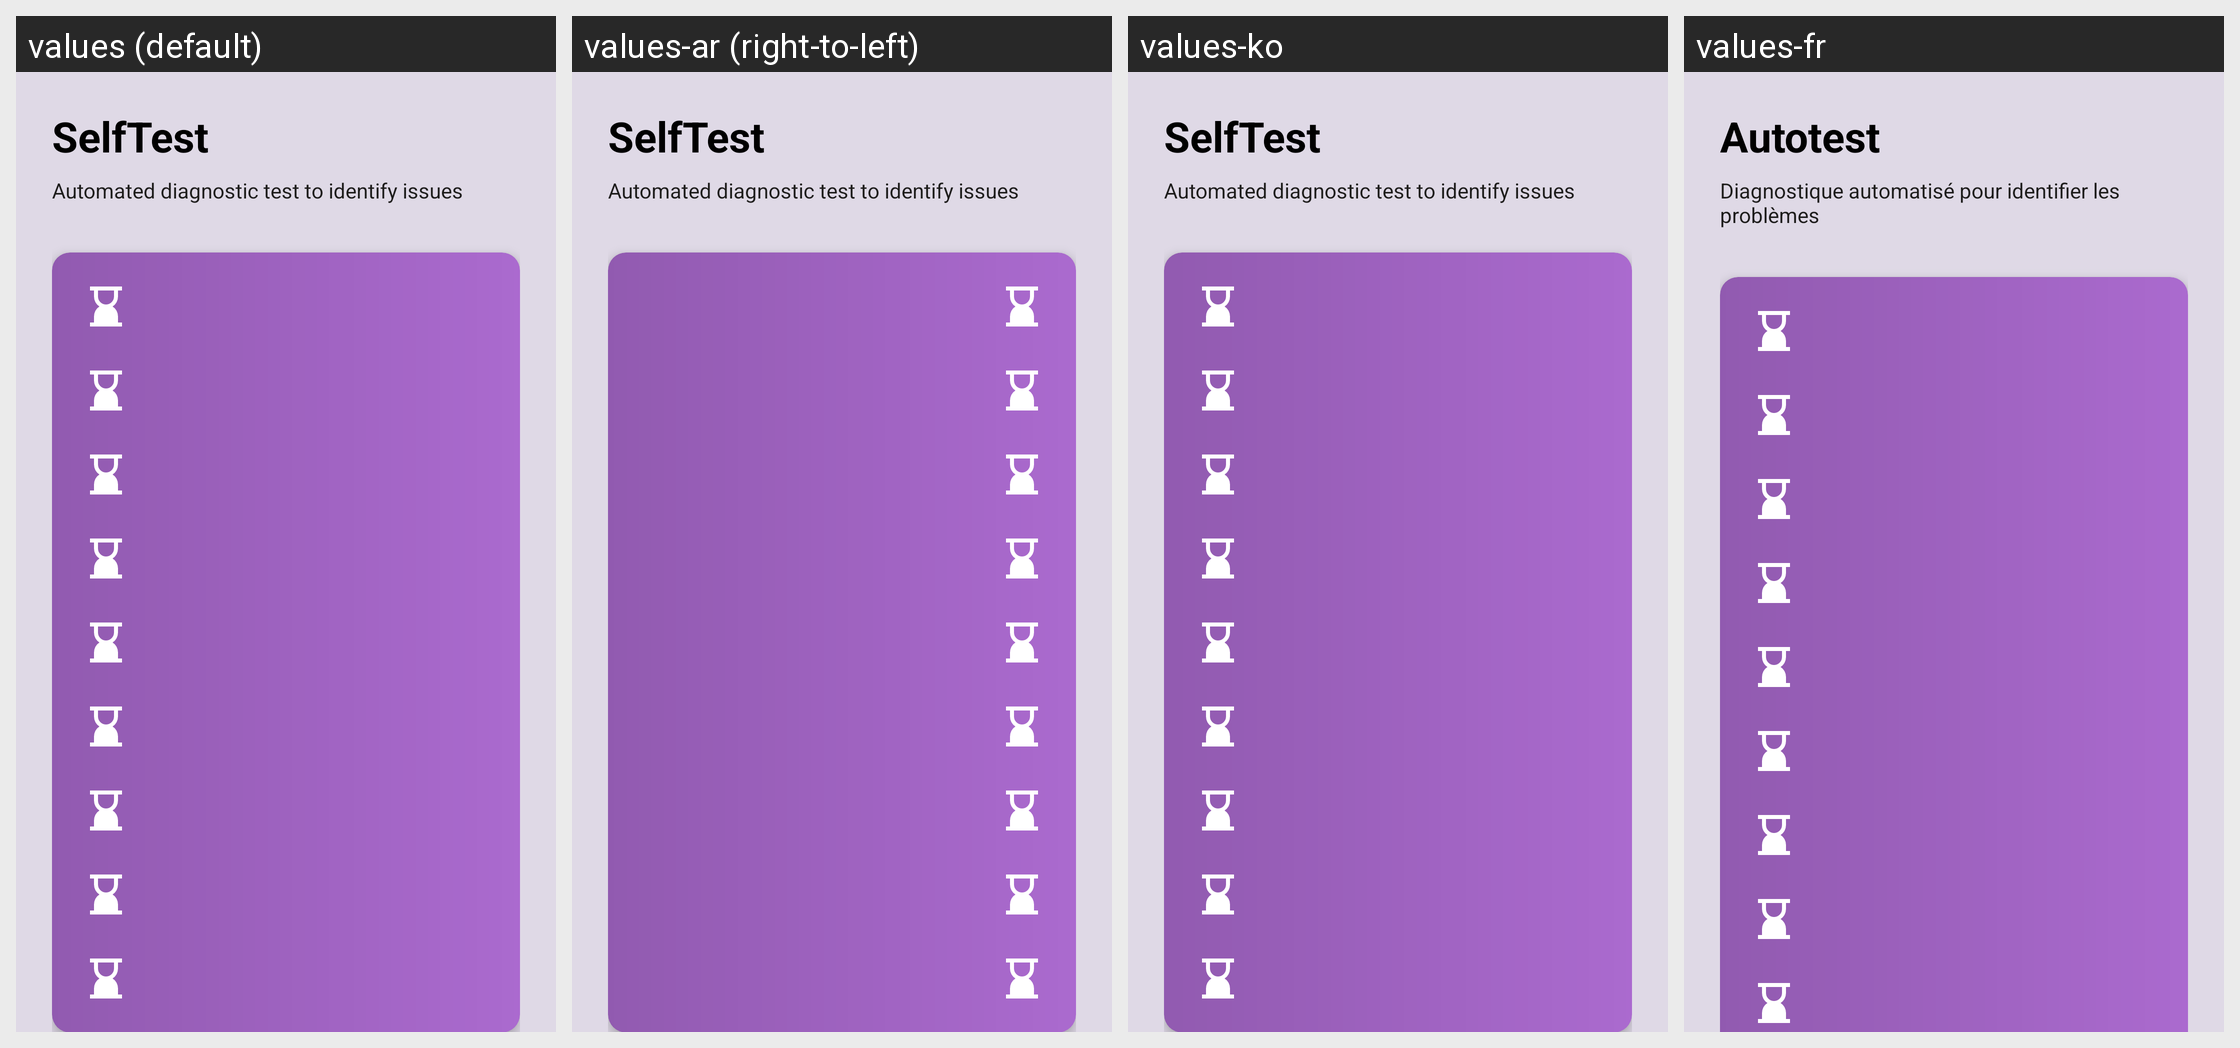

Here is an Android app screen in its default locale and in the app's own translations. Write out the translated-string differences for the strings that appear on this screen.
Android screen res/layout/activity_selftest.xml rendered under 4 locales, left to right: values (default), values-ar (right-to-left), values-ko, values-fr. Device: Nexus 5 (rendered at 1080×1920; each locale shown at half size, 540×960, under a caption strip naming it); theme Theme.SpeakThat.
Other locales in the repository, not shown: values-cs, values-da, values-de, values-el, values-en, values-en-rGB, values-es, values-haw, values-he, values-hi, values-id, values-it, values-ja, values-nl, values-no, values-pa, values-pa-rIN, values-pl, values-pt, values-pt-rBR, values-ru, values-sv, values-th, values-tr, values-uk, values-ur, values-vi, values-zh-rCN, values-zh-rTW.
Strings drawn on this screen, with the default value and each locale's value (text and hints the layout hard-codes, and strings that could not be matched under every locale, appear in the picture but are not listed):

selftest_title
  values: SelfTest
  values-ar: SelfTest  [not translated; the default value is used]
  values-ko: SelfTest  [not translated; the default value is used]
  values-fr: Autotest

selftest_subtitle
  values: Automated diagnostic test to identify issues
  values-ar: Automated diagnostic test to identify issues  [not translated; the default value is used]
  values-ko: Automated diagnostic test to identify issues  [not translated; the default value is used]
  values-fr: Diagnostique automatisé pour identifier les problèmes
